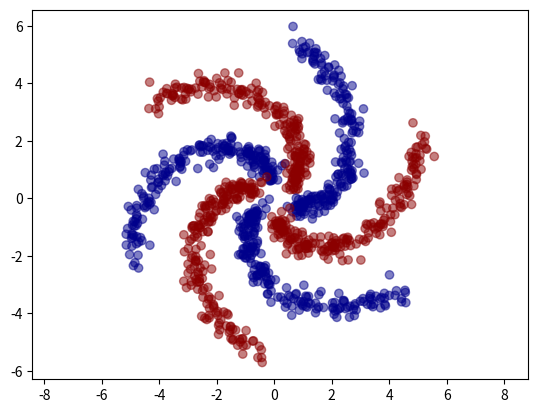

Here is the Python script that generated this plot:
# [redacted]

import numpy as np
import matplotlib.pyplot as plt


def getCoordinates(theta, r):
    x = r * np.sin(theta)
    y = r * np.cos(theta)
    return (x, y)


N = 200

# generate random t, 0 <= t < 60
t = np.random.random(N) * 1

noise = np.random.normal(0, 0.2, 2 * N).reshape(2, N)

# generate theta and r
theta = -2 * t

k = 5
r = k * t + 0.5

# generate one spiral
spiral = np.asarray(getCoordinates(theta, r)) + noise

spirals = spiral
colors = np.full(N, fill_value='darkblue')

# generate all spirals and colors array
for i in range(1, 6):
    spirals = np.concatenate((spirals, np.asarray(
        getCoordinates(theta + i * np.pi / 3, r)) + noise), axis=1)
    if i % 2 == 1:
        colors = np.append(colors, np.full(N, fill_value='darkred'))
    else:
        colors = np.append(colors, np.full(N, fill_value='darkblue'))

# plot
plt.scatter(spirals[0, :], spirals[1, :], c=colors, alpha=0.5)
plt.axis('equal')
plt.show()
